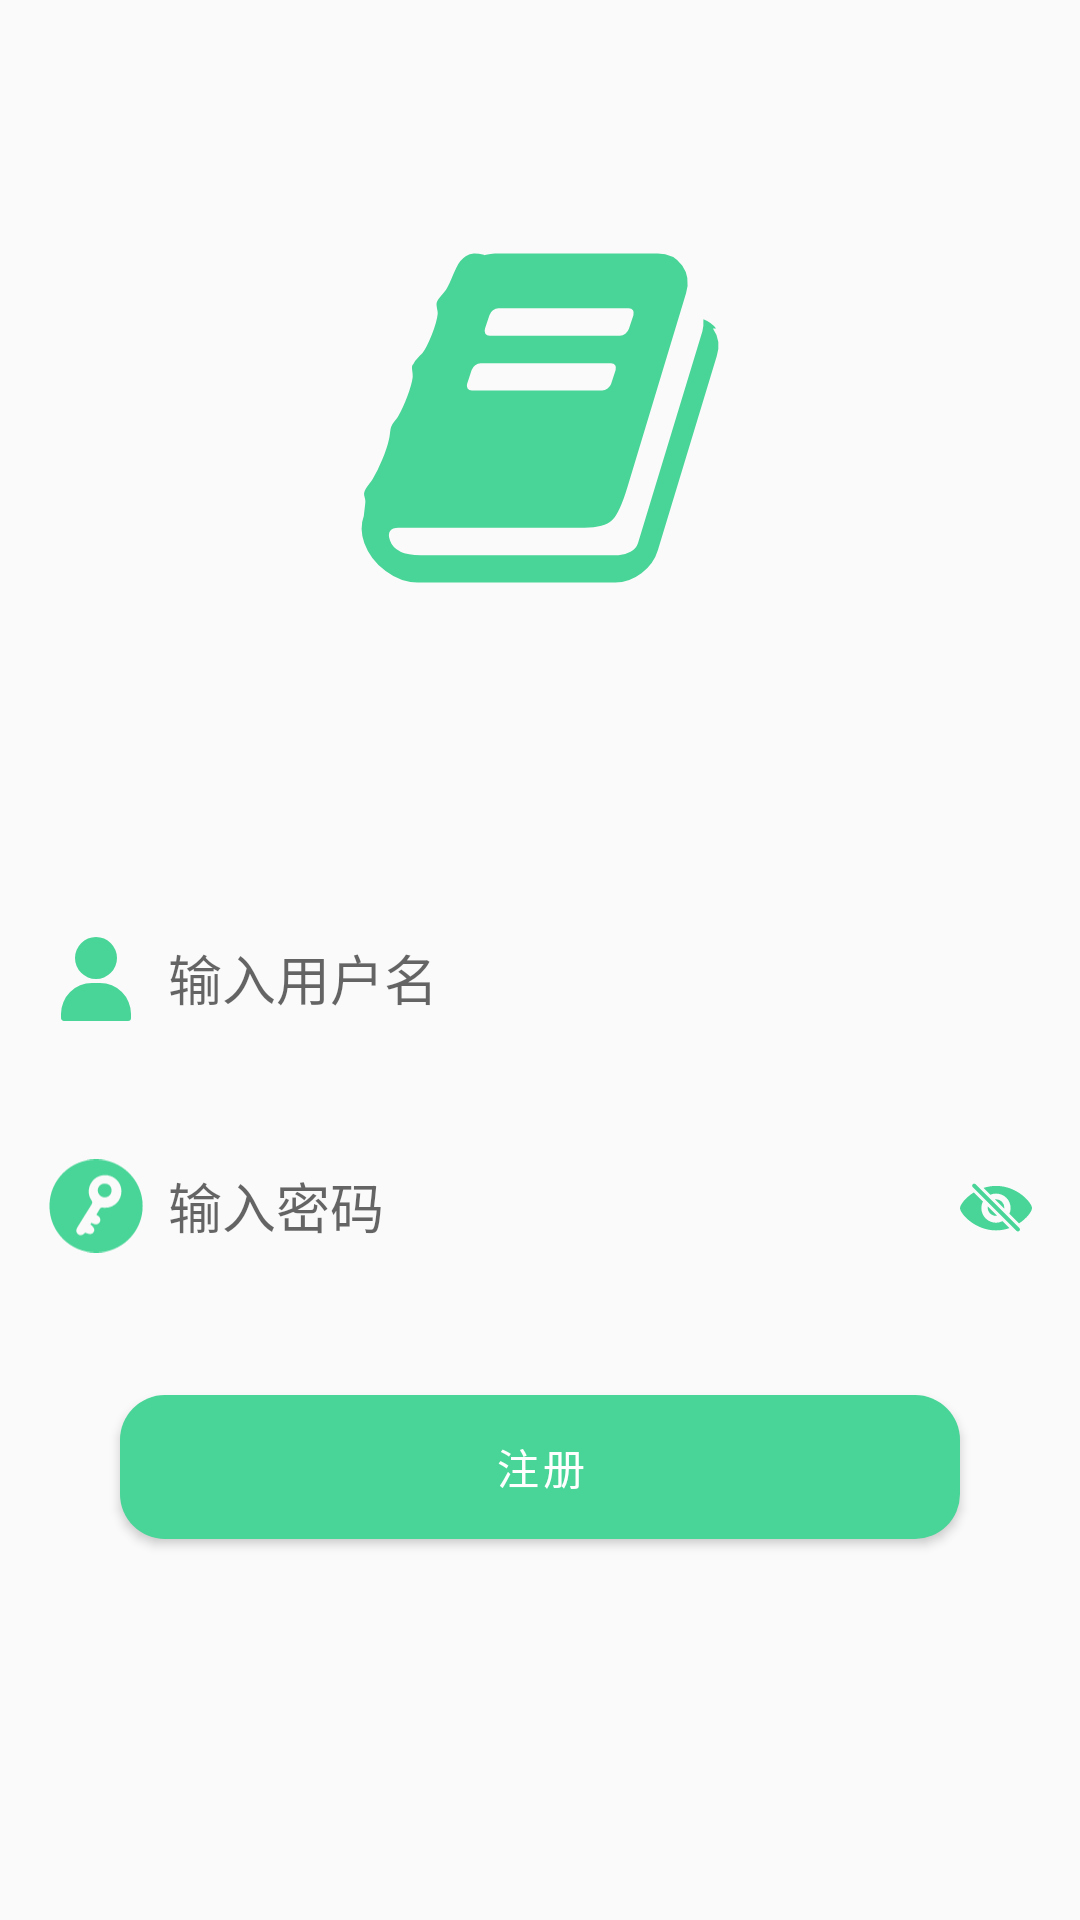

Write the Android layout XML for this screen, with the resource values it uses.
<!-- AndroidManifest.xml: application theme Theme.NewsList -->
<!-- res/layout/activity_register.xml -->
<?xml version="1.0" encoding="utf-8"?>
<LinearLayout xmlns:android="http://schemas.android.com/apk/res/android"
    xmlns:app="http://schemas.android.com/apk/res-auto"
    xmlns:tools="http://schemas.android.com/tools"
    android:layout_width="match_parent"
    android:layout_height="match_parent"
    android:orientation="vertical"
    tools:context=".RegisterActivity">

    
    <RelativeLayout
        android:layout_width="match_parent"
        android:layout_height="wrap_content"
        android:layout_marginTop="28dp"
        android:layout_weight="1">

        <ImageView
            android:layout_width="128dp"
            android:layout_height="128dp"
            android:layout_centerInParent="true"
            android:layout_centerHorizontal="true"
            android:layout_centerVertical="true"
            android:src="@drawable/ic_book_128" />
    </RelativeLayout>

    <RelativeLayout
        android:layout_width="match_parent"
        android:layout_height="60dp"
        android:layout_marginLeft="8dp"
        android:layout_marginTop="45dp"
        android:layout_marginRight="8dp"
        android:background="@drawable/circle_edit">

        <ImageView
            android:layout_width="32dp"
            android:layout_height="32dp"
            android:layout_centerVertical="true"
            android:layout_marginLeft="8dp"
            android:src="@drawable/ic_account_on_32" />

        <EditText
            android:id="@+id/et_register_name"
            android:layout_width="301dp"
            android:layout_height="wrap_content"
            android:layout_centerInParent="true"
            android:layout_gravity="center"
            android:layout_marginLeft="48dp"
            android:layout_marginRight="48dp"
            android:background="@android:color/transparent"
            android:hint="输入用户名"
            android:inputType="text"
            android:maxLines="1" />
    </RelativeLayout>
    
    <RelativeLayout
        android:layout_width="match_parent"
        android:layout_height="60dp"
        android:layout_marginLeft="8dp"
        android:layout_marginTop="16dp"
        android:layout_marginRight="8dp"
        android:background="@drawable/circle_edit">

        <ImageView
            android:layout_width="32dp"
            android:layout_height="32dp"
            android:layout_centerVertical="true"
            android:layout_marginLeft="8dp"
            android:src="@drawable/ic_forget_password_32" />

        <EditText
            android:id="@+id/et_register_pwd"
            android:layout_width="match_parent"
            android:layout_height="wrap_content"
            android:layout_centerInParent="true"
            android:layout_gravity="center"
            android:layout_marginLeft="48dp"
            android:layout_marginRight="48dp"
            android:background="@android:color/transparent"
            android:hint="输入密码"
            android:inputType="textPassword"
            android:maxLines="1" />

        <ImageView
            android:id="@+id/iv_pwd_switch"
            android:layout_width="24dp"
            android:layout_height="24dp"
            android:layout_alignParentRight="true"
            android:layout_centerInParent="true"
            android:layout_marginRight="8dp"
            android:layout_marginBottom="6dp"
            android:src="@drawable/ic_eye_slash_fill_32" />
    </RelativeLayout>

    <RelativeLayout
        android:layout_width="match_parent"
        android:layout_height="wrap_content"
        android:layout_marginBottom="32dp"
        android:layout_weight="1">

        <com.google.android.material.button.MaterialButton
            android:id="@+id/btn_register"
            android:layout_width="match_parent"
            android:layout_height="wrap_content"
            android:layout_alignParentTop="true"
            android:layout_marginLeft="40dp"
            android:layout_marginTop="33dp"
            android:layout_marginRight="40dp"
            android:background="@drawable/circle_button"
            android:text="注册"
            android:textColor="@color/white"
            app:backgroundTint="@color/selectState" />
    </RelativeLayout>


</LinearLayout>
<!-- resources referenced by this layout -->
<resources>
  <color name="selectState">#48D597</color>
  <color name="white">#FFFFFFFF</color>
  <!-- drawable circle_button (drawable-v24) -->
  <?xml version="1.0" encoding="utf-8"?>
  <shape xmlns:android="http://schemas.android.com/apk/res/android"
      android:shape="rectangle">
      <corners android:radius="15dp" />
      <solid android:color="#48D597" />
  </shape>
  <!-- drawable ic_account_on_32 (drawable) -->
  <vector xmlns:android="http://schemas.android.com/apk/res/android"
      android:width="32dp"
      android:height="32dp"
      android:viewportWidth="1024"
      android:viewportHeight="1024">
    <path
        android:pathData="M512,74.67a224,224 0,1 0,0 448,224 224,0 0,0 0,-448zM469.33,565.33A330.67,330.67 0,0 0,138.67 896v42.67c0,17.66 14.34,32 32,32h682.67a32,32 0,0 0,32 -32v-42.67A330.67,330.67 0,0 0,554.67 565.33h-85.33z"
        android:fillColor="#48D597"/>
  </vector>
  <!-- drawable ic_forget_password_32 (drawable) -->
  <vector xmlns:android="http://schemas.android.com/apk/res/android"
      android:width="32.96875dp"
      android:height="32dp"
      android:viewportWidth="1055"
      android:viewportHeight="1024">
    <path
        android:pathData="M527.68,0A510.4,510.4 0,0 1,1039.99 510.37,510.08 510.08,0 0,1 528.45,1024C244.99,1024.32 17.6,797.95 16,513.76 14.37,230.21 243.36,0.23 527.68,0zM485.92,240.8c-47.33,61.22 -51.94,144.64 -9.06,207.26 12.13,17.7 12.77,30.05 1.09,48.42 -52.8,82.98 -104.19,166.91 -155.55,250.88 -18.05,29.38 -14.34,56.48 8.42,74.88 21.95,17.79 45.79,14.08 71.36,-10.94 2.4,-2.4 5.15,-4.48 7.46,-6.46 51.26,22.3 76.29,20.13 92.58,-7.42 15.42,-26.14 6.24,-48.32 -34.98,-83.74 5.12,-24.03 17.92,-12.9 30.18,-6.88 28.96,13.98 56.51,7.23 70.82,-16.96 14.75,-24.8 7.87,-51.01 -18.46,-70.4 -5.47,-3.9 -11.17,-7.62 -18.5,-12.77 12.16,-20 24.96,-38.72 35.1,-58.56 8.51,-16.64 20,-20.67 37.82,-18.72 113.79,12.67 203.84,-68.64 202.65,-181.98 -0.86,-75.52 -48.77,-140.8 -121.57,-165.73 -71.9,-24.58 -153.25,-0.42 -199.36,59.14zM621.79,265.51c44.29,-0.54 76.32,30.4 76.86,74.34 0.45,42.85 -32.8,77.02 -75.14,77.34 -40.96,0.32 -76,-34.82 -76.54,-77.02 -0.54,-40.61 32.9,-74.02 74.82,-74.66z"
        android:fillColor="#48D597"/>
  </vector>
  <style name="Theme.NewsList" parent="Theme.MaterialComponents.DayNight.NoActionBar.Bridge">
          
          <item name="colorPrimary">@color/purple_500</item>
          <item name="colorPrimaryVariant">#48D597</item>
          <item name="colorOnPrimary">@color/white</item>
          
          <item name="colorSecondary">@color/teal_200</item>
          <item name="colorSecondaryVariant">@color/teal_700</item>
          <item name="colorOnSecondary">@color/black</item>
          
          <item name="android:statusBarColor" tools:targetApi="l">?attr/colorPrimaryVariant</item>
          
          <item name="colorAccent">#2DC84D</item>
      </style>
  <color name="purple_500">#FF6200EE</color>
  <color name="teal_200">#FF03DAC5</color>
  <color name="teal_700">#FF018786</color>
  <color name="black">#FF000000</color>
</resources>
